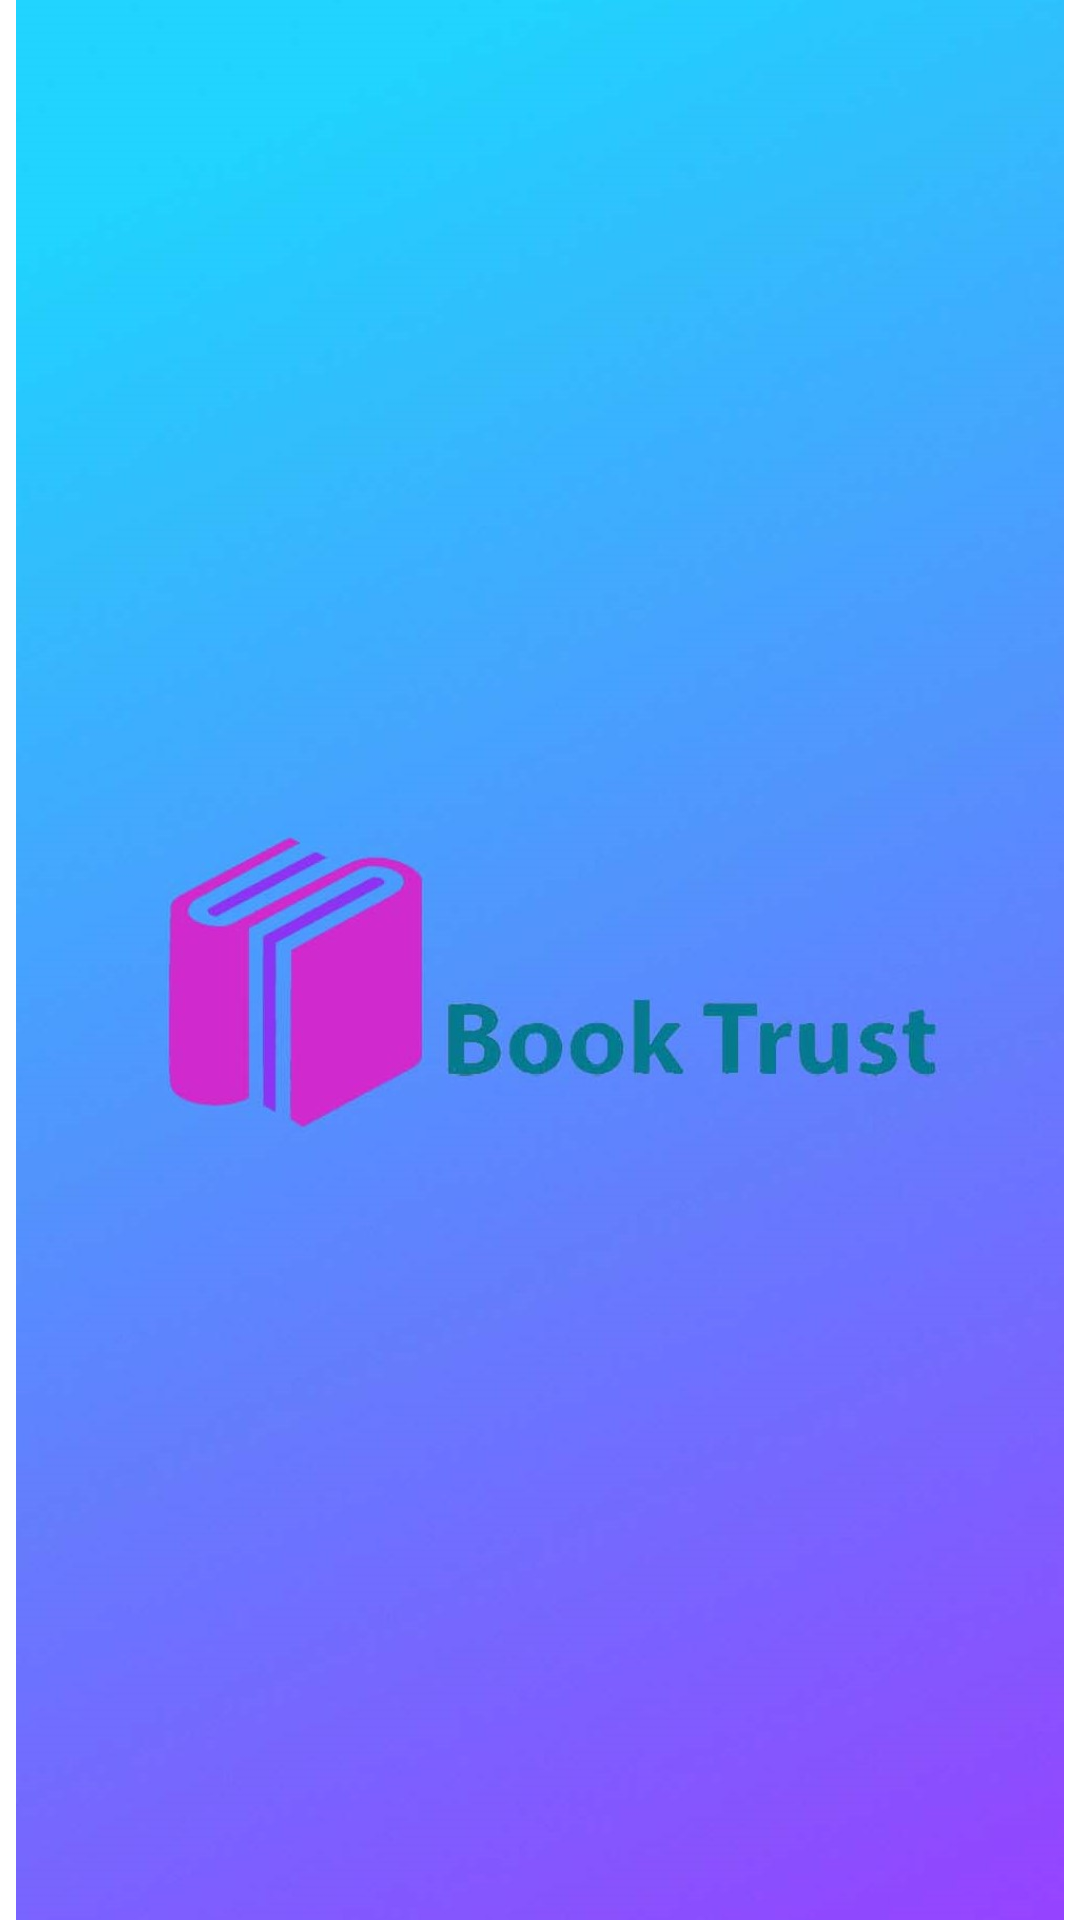

Write the Android layout XML for this screen, with the resource values it uses.
<!-- AndroidManifest.xml: application theme Theme.MyApplication -->
<!-- res/layout/activity_welcome.xml -->
<?xml version="1.0" encoding="utf-8"?>
<androidx.constraintlayout.widget.ConstraintLayout xmlns:android="http://schemas.android.com/apk/res/android"
    xmlns:app="http://schemas.android.com/apk/res-auto"
    xmlns:tools="http://schemas.android.com/tools"
    android:layout_width="match_parent"
    android:layout_height="match_parent"
    tools:context="com.example.myapplication.activities.WelcomeActivity">

    <ImageView
        android:id="@+id/imageView"
        android:layout_width="wrap_content"
        android:layout_height="wrap_content"
        app:layout_constraintBottom_toBottomOf="parent"
        app:layout_constraintEnd_toEndOf="parent"
        app:layout_constraintHorizontal_bias="0.5"
        app:layout_constraintStart_toStartOf="parent"
        app:layout_constraintTop_toTopOf="parent"
        app:srcCompat="@drawable/welcome_screen" />
</androidx.constraintlayout.widget.ConstraintLayout>
<!-- resources referenced by this layout -->
<resources>
  <!-- drawable welcome_screen: jpg bitmap (drawable, 108008 bytes) -->
  <style name="Theme.MyApplication" parent="Theme.MaterialComponents.DayNight.NoActionBar">
          
          <item name="colorPrimary">#1B6E62</item>
          <item name="colorPrimaryVariant">@color/black</item>
          <item name="colorOnPrimary">@color/white</item>
          
          <item name="colorSecondary">@color/teal_200</item>
          <item name="colorSecondaryVariant">@color/teal_700</item>
          <item name="colorOnSecondary">@color/black</item>
          
          <item name="android:statusBarColor" tools:targetApi="l">?attr/colorPrimaryVariant</item>
          
      </style>
  <color name="black">#FF000000</color>
  <color name="white">#FFFFFFFF</color>
  <color name="teal_200">#FF03DAC5</color>
  <color name="teal_700">#FF018786</color>
</resources>
